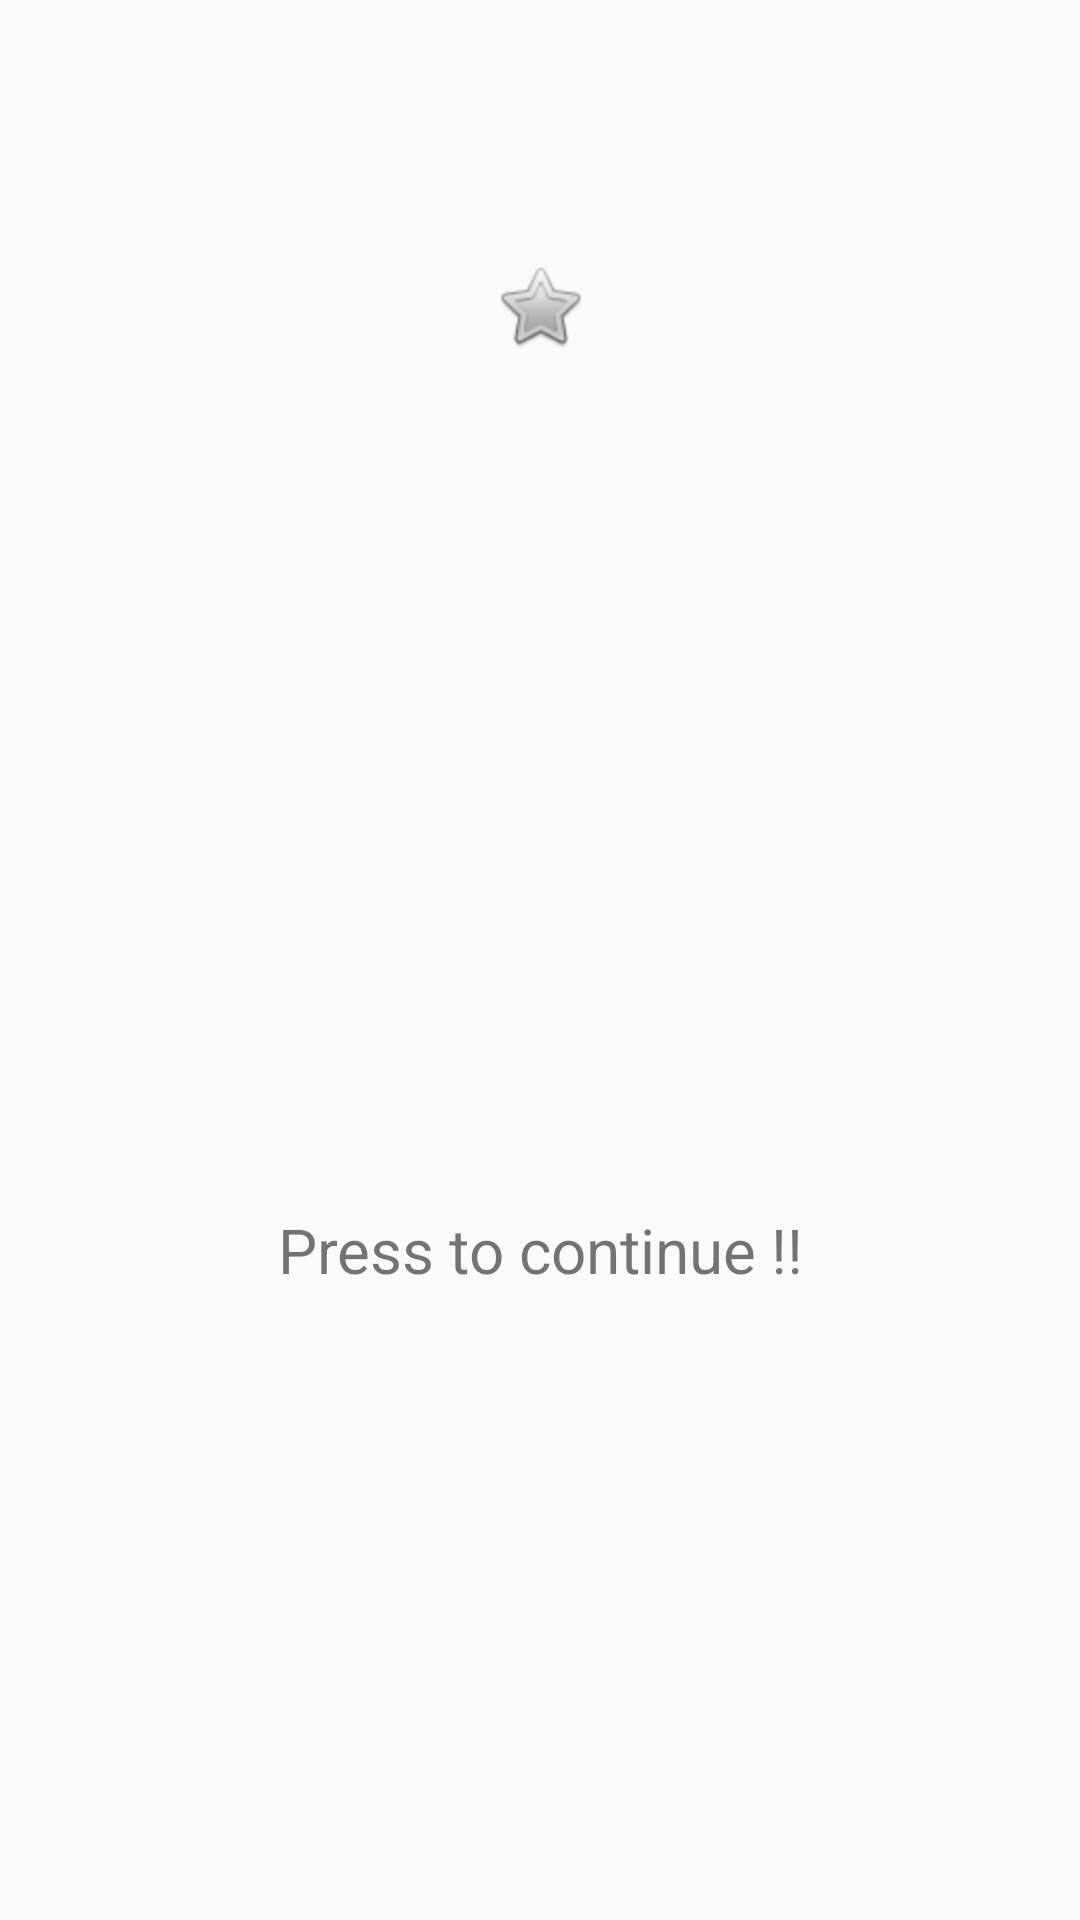

This screen was rendered from an Android layout file. Write that file and the resources it references.
<!-- AndroidManifest.xml: application theme AppTheme -->
<!-- res/layout/firststep.xml -->
<?xml version="1.0" encoding="utf-8"?>
<RelativeLayout xmlns:android="http://schemas.android.com/apk/res/android"
    xmlns:app="http://schemas.android.com/apk/res-auto"
    android:orientation="vertical" android:layout_width="match_parent"
    android:layout_height="match_parent"
    android:id="@+id/ecranStart">
    <RelativeLayout
        android:layout_width="match_parent"
        android:layout_height="match_parent"
        android:layout_alignParentBottom="true"
        android:layout_marginBottom="21dp"
        android:id="@+id/relativeLayout"
        >


    </RelativeLayout>

    <ImageView
        android:id="@+id/imageTitre"
        android:layout_width="wrap_content"
        android:layout_height="wrap_content"
        android:layout_marginTop="86dp"
        app:srcCompat="@android:drawable/btn_star"
        android:layout_alignParentTop="true"
        android:layout_centerHorizontal="true" />

    <LinearLayout
        android:layout_width="match_parent"
        android:layout_height="match_parent"
        android:orientation="horizontal"
        android:layout_marginTop="75dp"
        android:layout_below="@+id/imageTitre"
        android:layout_alignParentEnd="true">

        <TextView
            android:id="@+id/pressAny"
            android:layout_width="wrap_content"
            android:layout_height="wrap_content"
            android:layout_weight="1"
            android:text="Press to continue !!"
            android:textSize="10pt"
            android:layout_gravity="center"
            android:textAlignment="center"/>
    </LinearLayout>

</RelativeLayout>
<!-- resources referenced by this layout -->
<resources>
  <style name="AppTheme" parent="Theme.AppCompat.Light.DarkActionBar">
          
          <item name="colorPrimary">@color/colorPrimary</item>
          <item name="colorPrimaryDark">@color/colorPrimaryDark</item>
          <item name="colorAccent">@color/colorAccent</item>
      </style>
  <!-- not gathered from this repository: default colours our renderer supplied (Android Studio template values) -->
  <color name="colorPrimary">#FF6200EE</color>
  <color name="colorPrimaryDark">#FF3700B3</color>
  <color name="colorAccent">#FF03DAC5</color>
</resources>
